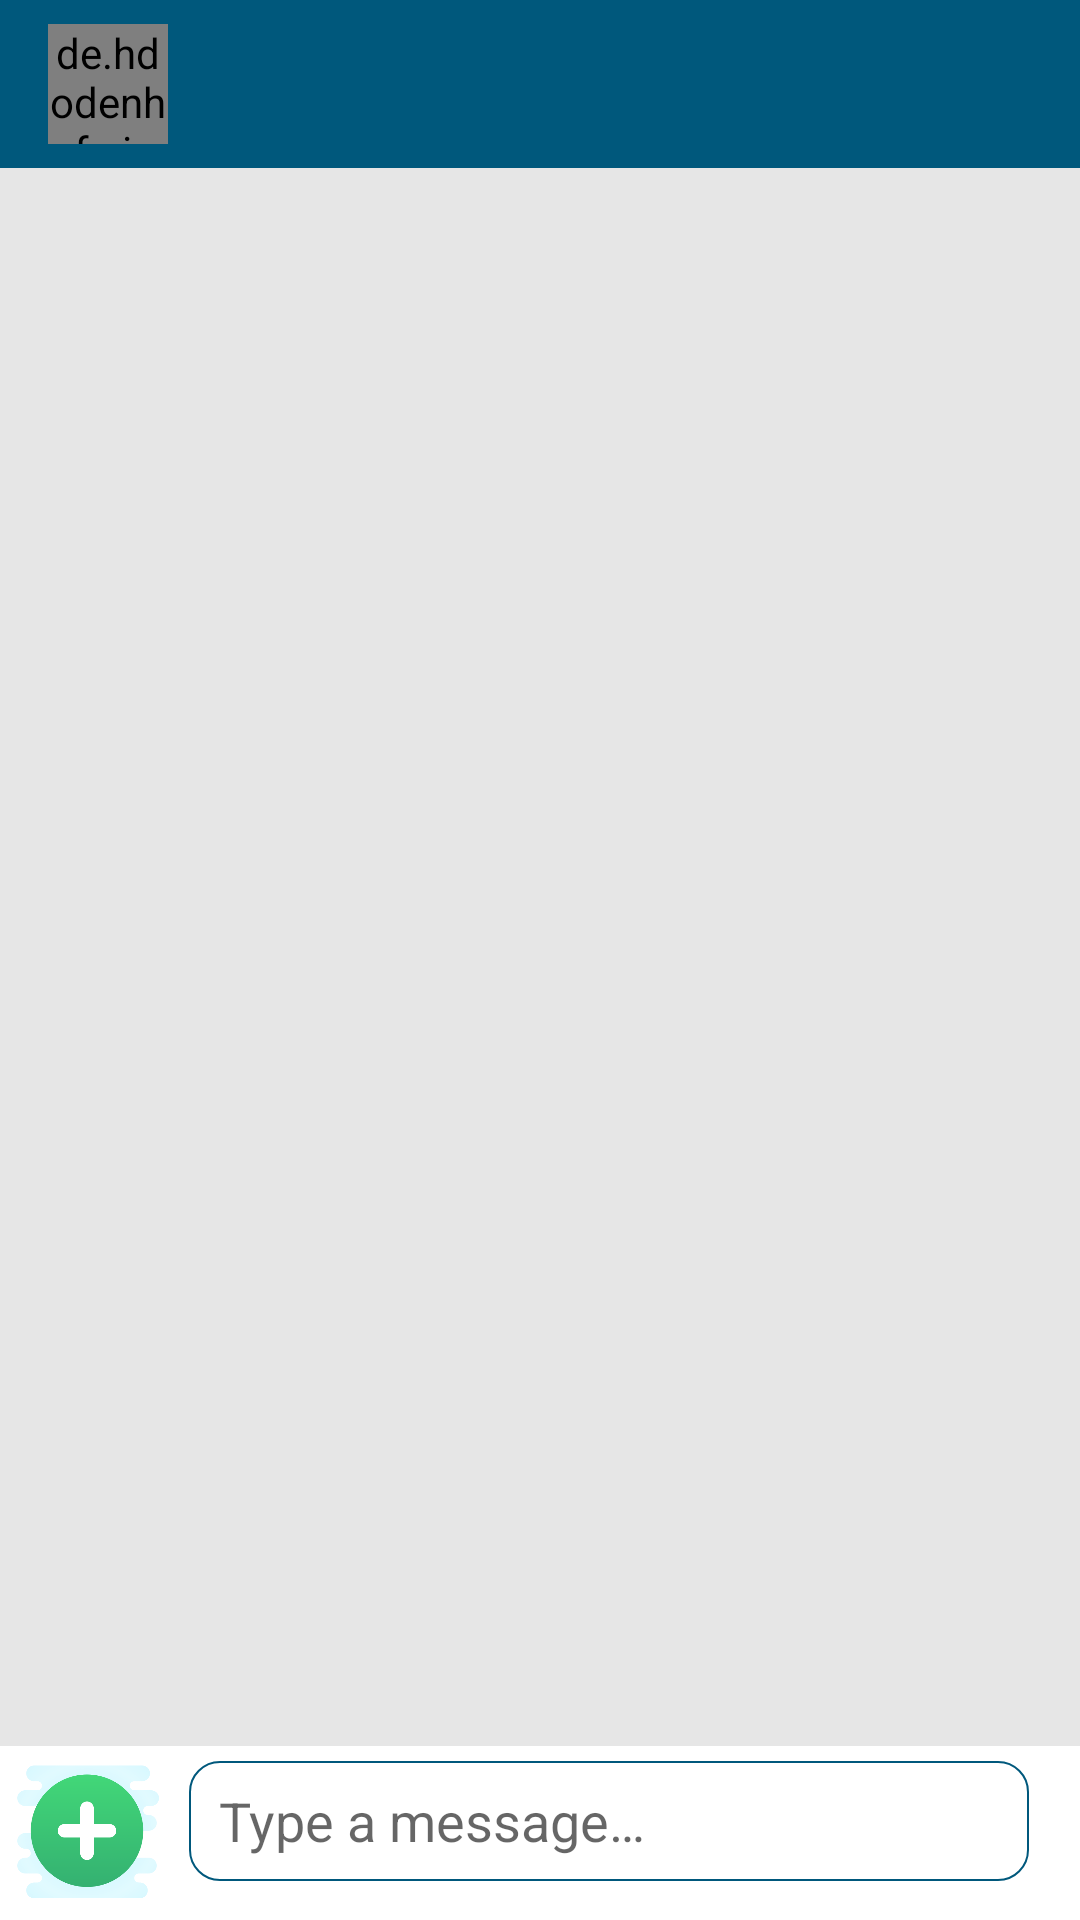

Android layout source for this screen:
<!-- AndroidManifest.xml: activity theme AppTheme.NoActionBar -->
<!-- res/layout/activity_message.xml -->
<?xml version="1.0" encoding="utf-8"?>
<RelativeLayout xmlns:android="http://schemas.android.com/apk/res/android"
    xmlns:app="http://schemas.android.com/apk/res-auto"
    xmlns:tools="http://schemas.android.com/tools"
    android:layout_width="match_parent"
    android:layout_height="match_parent"
    android:background="#e6e6e6"
    tools:context=".MessageActivity">

    <com.google.android.material.appbar.AppBarLayout
        android:id="@+id/bar_layout"
        android:layout_width="match_parent"
        android:layout_height="wrap_content"
        android:backgroundTint="@color/colorPrimaryDark">

        <androidx.appcompat.widget.Toolbar
            android:id="@+id/toolbar"
            android:layout_width="match_parent"
            android:layout_height="wrap_content"
            android:backgroundTint="@color/colorPrimaryDark"
            android:theme="@style/ThemeOverlay.AppCompat.Dark.ActionBar"
            app:popupTheme="@style/MenuStyle">

            <RelativeLayout
                android:layout_width="match_parent"
                android:layout_height="match_parent">

                <de.hdodenhof.circleimageview.CircleImageView
                    android:id="@+id/profile_image"
                    android:layout_width="40dp"
                    android:layout_height="40dp"
                    android:layout_centerVertical="true" />

                <TextView
                    android:id="@+id/username"
                    android:layout_width="wrap_content"
                    android:layout_height="wrap_content"
                    android:layout_centerVertical="true"
                    android:layout_marginStart="30dp"
                    android:layout_toStartOf="@id/btn_info"
                    android:layout_toEndOf="@+id/profile_image"
                    android:textColor="#fff"
                    android:textSize="20sp"
                    android:textStyle="bold" />

                <ImageButton
                    android:id="@+id/btn_info"
                    android:layout_width="48dp"
                    android:layout_height="48dp"
                    android:layout_alignParentEnd="true"
                    android:layout_marginEnd="10dp"
                    android:background="@drawable/ic_baseline_info_24"
                    android:contentDescription="@string/button_info" />
            </RelativeLayout>

        </androidx.appcompat.widget.Toolbar>

    </com.google.android.material.appbar.AppBarLayout>

    <androidx.recyclerview.widget.RecyclerView
        android:id="@+id/recycler_messages"
        android:layout_width="match_parent"
        android:layout_height="match_parent"
        android:layout_above="@id/bottom_layout"
        android:layout_below="@id/bar_layout" />

    <com.airbnb.lottie.LottieAnimationView
        android:id="@+id/typing"
        android:layout_width="30dp"
        android:layout_height="30dp"
        android:layout_above="@+id/bottom_layout"
        android:layout_marginStart="10dp"
        android:visibility="gone"
        app:lottie_autoPlay="true"
        app:lottie_loop="true"
        app:lottie_rawRes="@raw/typing" />

    <RelativeLayout
        android:id="@+id/bottom_layout"
        android:layout_width="match_parent"
        android:layout_height="wrap_content"
        android:layout_alignParentBottom="true"
        android:background="#fff"
        android:padding="5dp">

        <LinearLayout
            android:id="@+id/input_text_layout"
            android:layout_width="wrap_content"
            android:layout_height="wrap_content">

            <ImageButton
                android:id="@+id/btn_send_file"
                android:layout_width="48dp"
                android:layout_height="48dp"
                android:background="@drawable/plus"
                android:contentDescription="@string/todo" />

            <EditText
                android:id="@+id/txt_message"
                android:layout_width="280dp"
                android:layout_height="wrap_content"
                android:layout_marginLeft="10dp"
                android:layout_marginRight="10dp"
                android:background="@drawable/custom_input"
                android:hint="@string/type_a_message"
                android:importantForAutofill="no"
                android:inputType="text"
                android:minHeight="40dp"
                android:paddingStart="10dp"
                android:paddingTop="2dp"
                android:paddingEnd="2dp"
                android:paddingBottom="2dp"
                android:textColor="@color/black"
                tools:ignore="TouchTargetSizeCheck" />
        </LinearLayout>

        <ImageButton
            android:id="@+id/btn_send"
            android:layout_width="48dp"
            android:layout_height="48dp"
            android:layout_alignParentEnd="true"
            android:background="@drawable/background_micro"
            android:contentDescription="@string/button_send"
            android:src="@drawable/ic_send" />


    </RelativeLayout>

    <RelativeLayout
        android:id="@+id/input_layout"
        android:layout_width="match_parent"
        android:layout_height="wrap_content"
        android:layout_above="@id/bottom_layout"
        android:layout_marginHorizontal="20dp"
        android:layout_marginBottom="10dp"
        android:background="@drawable/background_input"
        android:gravity="center"
        android:padding="10dp"
        android:visibility="invisible">

        <LinearLayout
            android:layout_width="wrap_content"
            android:layout_height="wrap_content"
            android:layout_marginHorizontal="20dp"
            android:orientation="horizontal">

            <ImageView
                android:id="@+id/ic_camera"
                android:layout_width="80dp"
                android:layout_height="80dp"
                android:layout_marginEnd="20dp"
                android:contentDescription="@string/todo"
                android:src="@drawable/camera" />

            <ImageView
                android:id="@+id/ic_gallery"
                android:layout_width="80dp"
                android:layout_height="80dp"
                android:layout_marginEnd="20dp"
                android:contentDescription="@string/todo"
                android:src="@drawable/gallery" />

            <ImageView
                android:id="@+id/ic_micro"
                android:layout_width="80dp"
                android:layout_height="80dp"
                android:contentDescription="@string/todo"
                android:src="@drawable/micro" />

        </LinearLayout>
    </RelativeLayout>

</RelativeLayout>
<!-- resources referenced by this layout -->
<resources>
  <color name="black">#FF000000</color>
  <color name="colorPrimaryDark">#00587c</color>
  <!-- drawable background_input (drawable) -->
  <?xml version="1.0" encoding="utf-8"?>
  <shape xmlns:android="http://schemas.android.com/apk/res/android">
      <solid android:color="#8AAFAFAF" />
      <corners android:radius="10dp" />
  </shape>
  <!-- drawable camera: png bitmap (drawable, 26260 bytes) -->
  <!-- drawable custom_input (drawable) -->
  <?xml version="1.0" encoding="utf-8"?>
  <selector xmlns:android="http://schemas.android.com/apk/res/android">
      <item android:state_enabled="true" android:state_focused="true">
          <shape android:shape="rectangle">
              <solid android:color="@color/white_10" />
              <corners android:radius="10dp" />
              <stroke android:width="2px" android:color="@color/colorPrimary" />
          </shape>
      </item>
      <item android:state_enabled="true">
          <shape android:shape="rectangle">
              <solid android:color="@color/white" />
              <corners android:radius="10dp" />
              <stroke android:width="2px" android:color="@color/colorPrimaryDark" />
          </shape>
      </item>
  </selector>
  <!-- drawable gallery: png bitmap (drawable, 30530 bytes) -->
  <!-- drawable micro: png bitmap (drawable, 31955 bytes) -->
  <!-- drawable plus: png bitmap (drawable, 25254 bytes) -->
  <string name="button_info">Button Info</string>
  <string name="button_send">Button Send</string>
  <string name="todo">TODO</string>
  <string name="type_a_message">Type a message…</string>
  <style name="MenuStyle" parent="Theme.AppCompat.Light">
          <item name="android:background">@android:color/white</item>
      </style>
  <style name="AppTheme.NoActionBar" parent="Theme.MaterialComponents.DayNight.NoActionBar">
      </style>
  <color name="white_10">#DDDDDD</color>
  <color name="colorPrimary">#70d8ff</color>
  <color name="white">#FFFFFFFF</color>
</resources>
